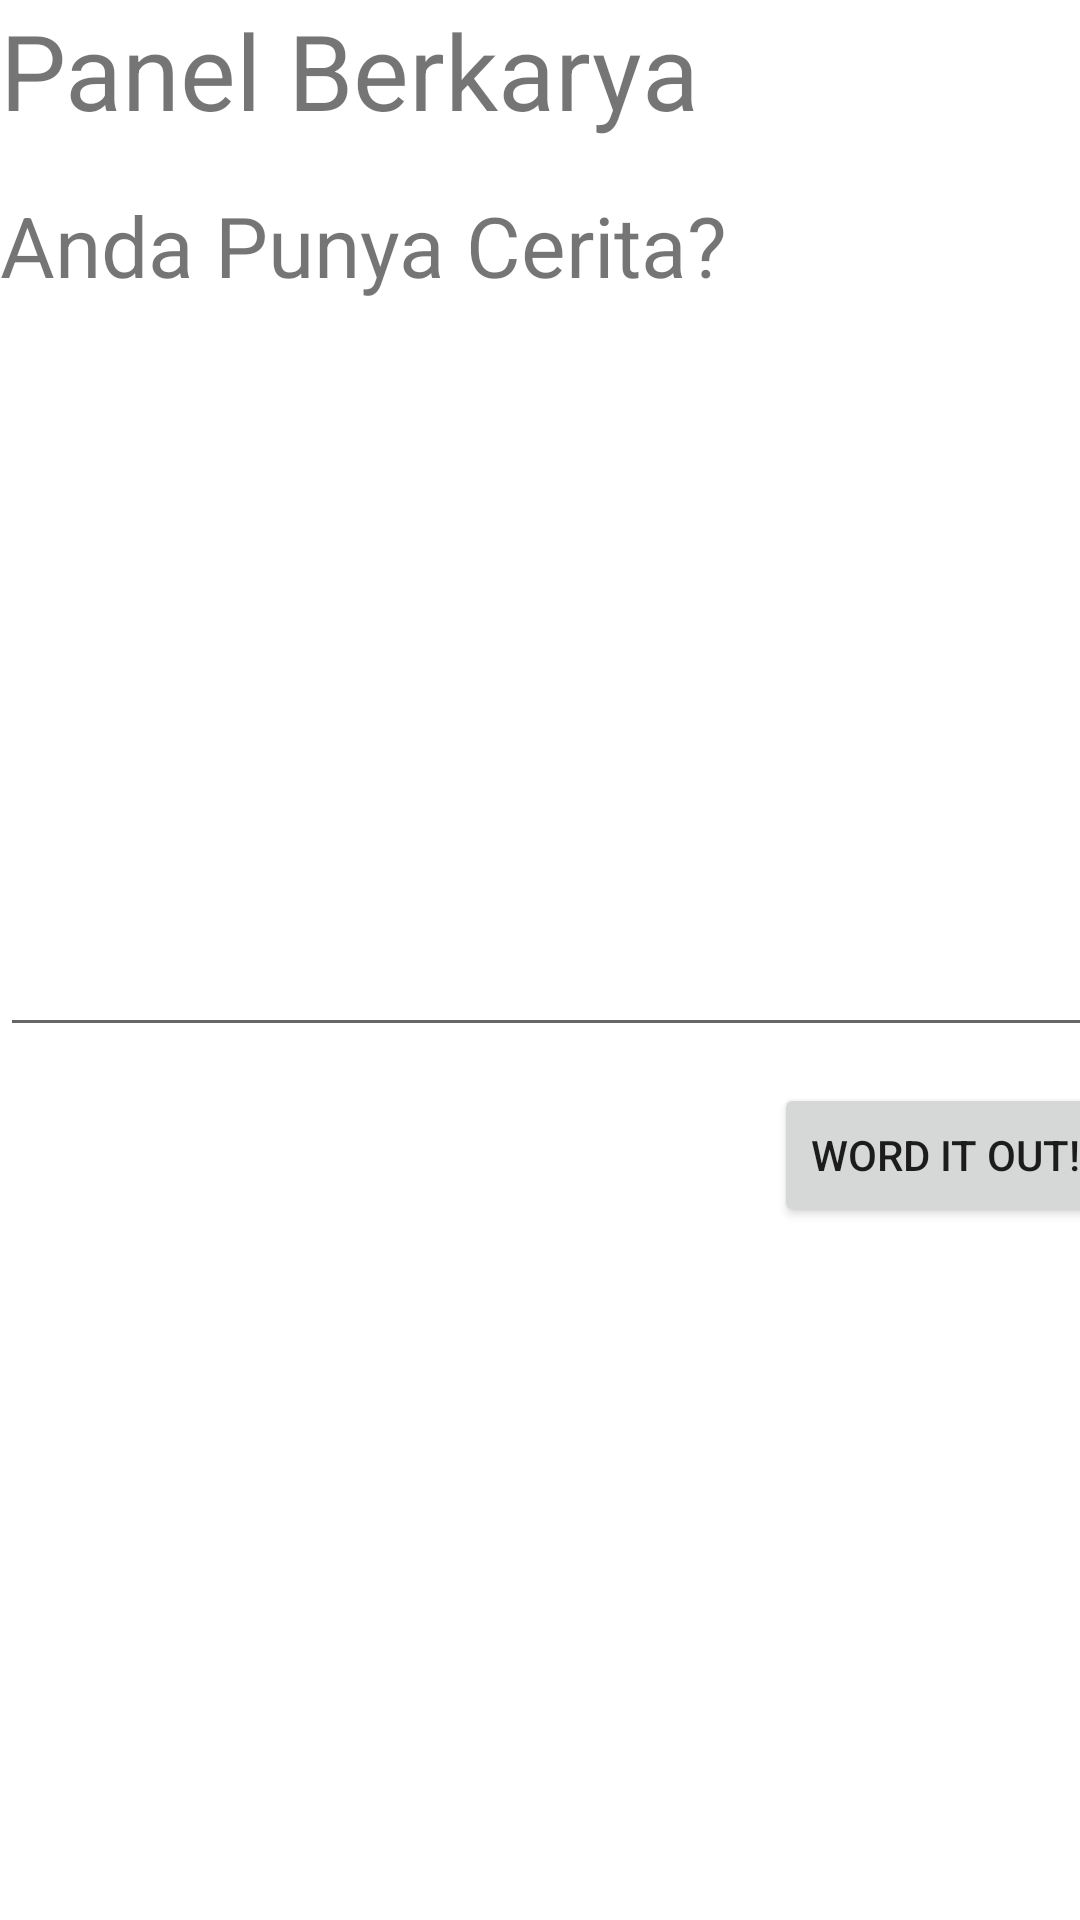

Android layout source for this screen:
<!-- AndroidManifest.xml: application theme Theme.ProjekAndroidWattpad -->
<!-- res/layout/activity_kreasi.xml -->
<?xml version="1.0" encoding="utf-8"?>
<AbsoluteLayout
    xmlns:android="http://schemas.android.com/apk/res/android"
    android:layout_width="match_parent"
    android:layout_height="match_parent">

    <TextView
        android:id="@+id/PanelKarya"
        android:layout_width="wrap_content"
        android:layout_height="wrap_content"
        android:text="Panel Berkarya"
        android:textSize="35sp" />

    <TextView
        android:id="@+id/textView3"
        android:layout_width="wrap_content"
        android:layout_height="wrap_content"
        android:layout_x="0dp"
        android:layout_y="63dp"
        android:text="Anda Punya Cerita?"
        android:textSize="28sp" />

    <EditText
        android:id="@+id/kreasi"
        android:layout_width="397dp"
        android:layout_height="218dp"
        android:layout_x="0dp"
        android:layout_y="131dp"
        android:ems="10"
        android:inputType="textPersonName"
        android:text=" " />

    <Button
        android:id="@+id/button2"
        android:layout_width="wrap_content"
        android:layout_height="wrap_content"
        android:layout_x="258dp"
        android:layout_y="361dp"
        android:text="Word It Out!" />

</AbsoluteLayout>
<!-- resources referenced by this layout -->
<resources>
  <style name="Theme.ProjekAndroidWattpad" parent="Theme.MaterialComponents.DayNight.DarkActionBar">
          
          <item name="colorPrimary">@color/purple_500</item>
          <item name="colorPrimaryVariant">@color/purple_700</item>
          <item name="colorOnPrimary">@color/white</item>
          
          <item name="colorSecondary">@color/teal_200</item>
          <item name="colorSecondaryVariant">@color/teal_700</item>
          <item name="colorOnSecondary">@color/black</item>
          
          <item name="android:statusBarColor" tools:targetApi="l">?attr/colorPrimaryVariant</item>
          
      </style>
  <!-- not gathered from this repository: default colours our renderer supplied (Android Studio template values) -->
  <color name="purple_500">#FF6200EE</color>
  <color name="purple_700">#FF3700B3</color>
  <color name="teal_200">#FF03DAC5</color>
  <color name="teal_700">#FF018786</color>
  <color name="black">#FF000000</color>
  <color name="white">#FFFFFFFF</color>
</resources>
